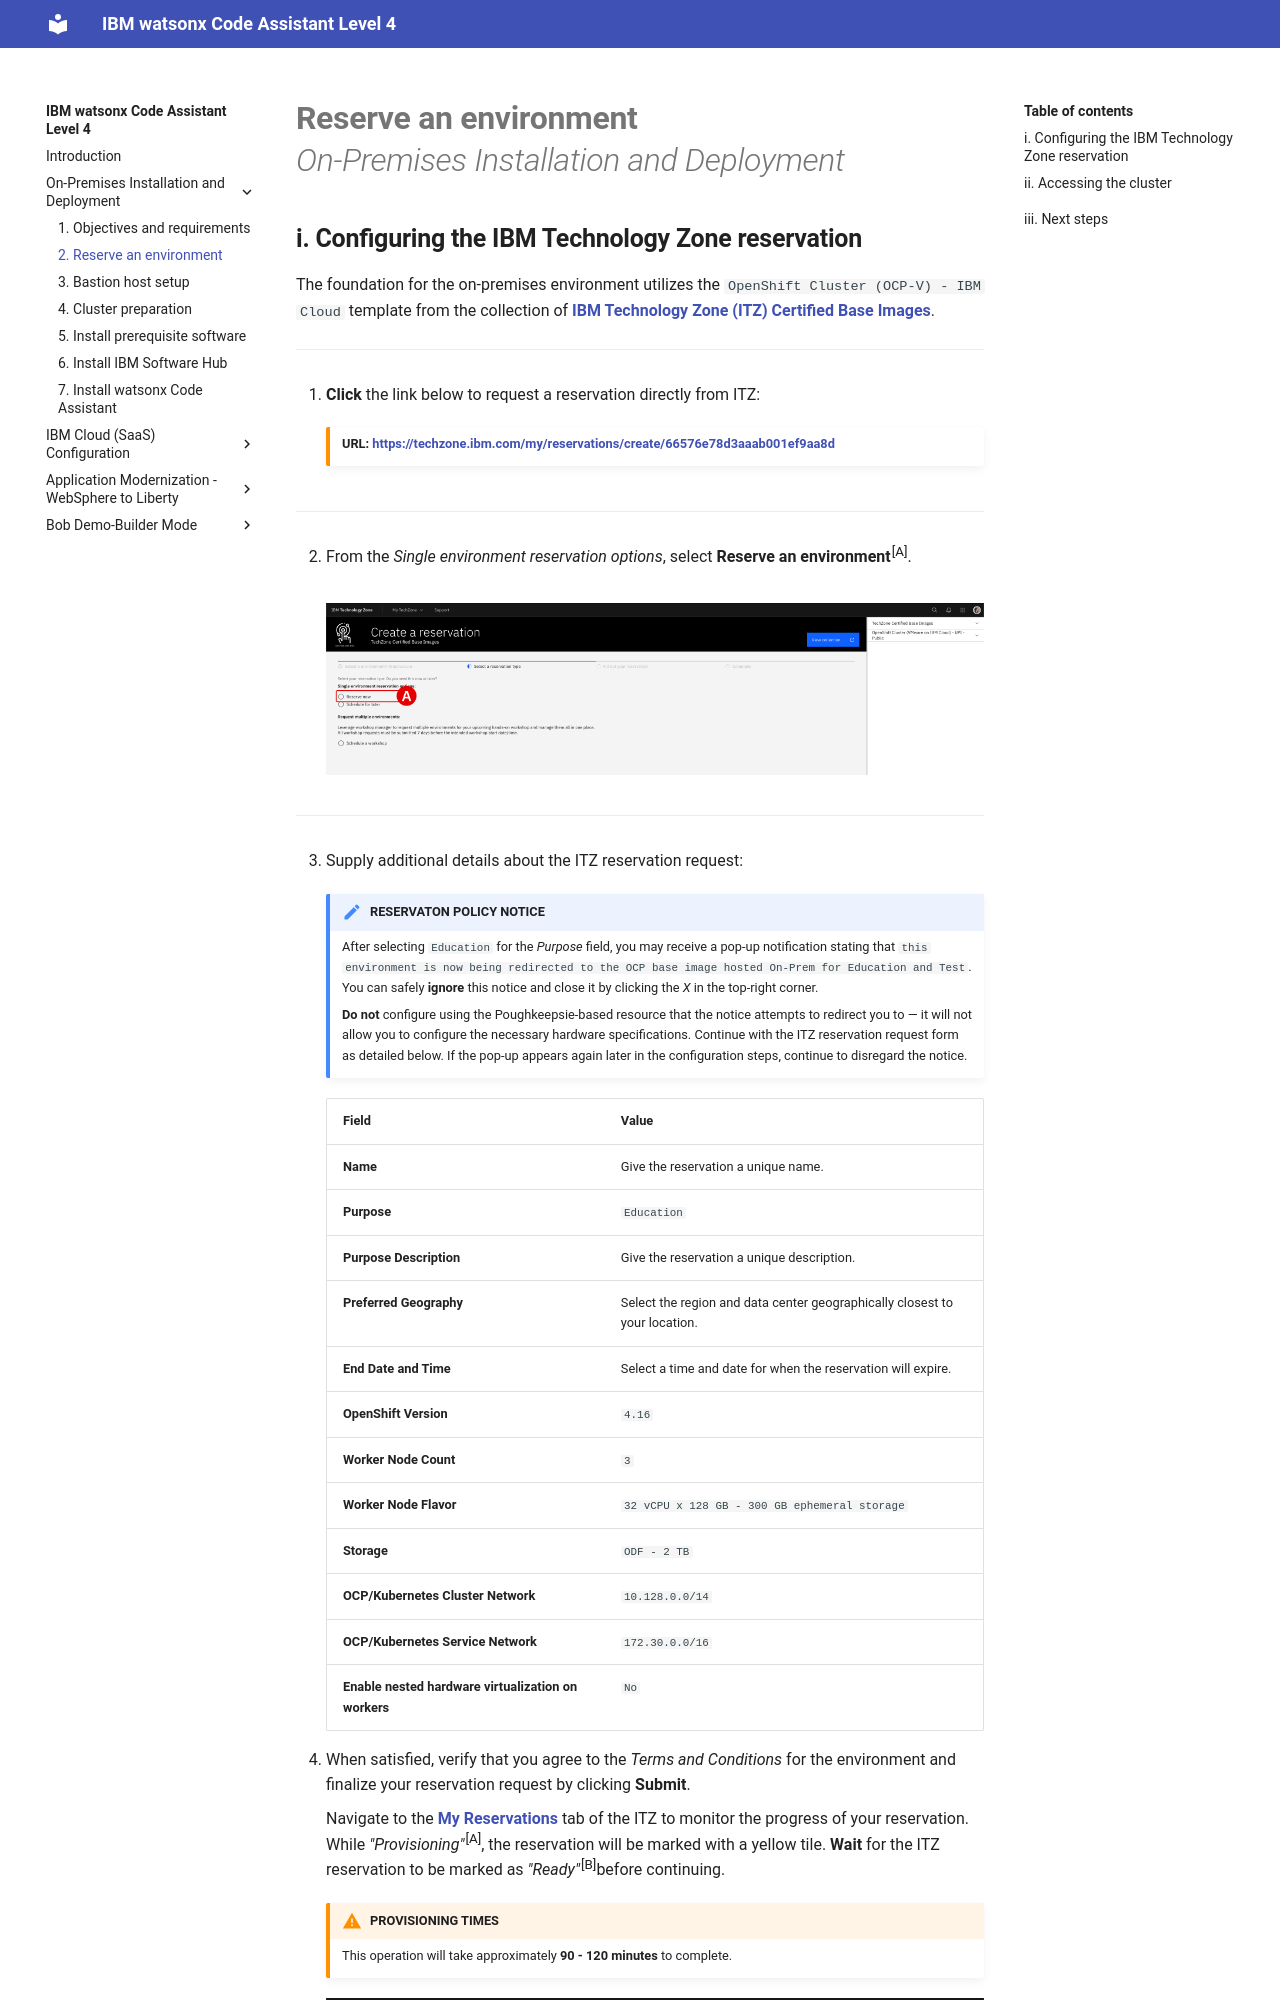

repository: IBM/wca-l4 · page: on-premises/2/index.html · generator: mkdocs

# **Reserve an environment**</br>*On-Premises Installation and Deployment*

## **i. Configuring the IBM Technology Zone reservation**

The foundation for the on-premises environment utilizes the `OpenShift Cluster (OCP-V) - IBM Cloud` template from the collection of <a href="https://techzone.ibm.com/collection/tech-zone-certified-base-images/journey-vmware-on-ibm-cloud-environments" target="_blank">**IBM Technology Zone (ITZ) Certified Base Images**</a>.

---

1. **Click** the link below to request a reservation directly from ITZ:

    !!! warning ""
        **URL:** **[https://techzone.ibm.com/my/reservations/create/66576e78d3aaab001ef9aa8d](https://techzone.ibm.com/my/reservations/create/66576e78d3aaab001ef9aa8d)**

---

2. From the *Single environment reservation options*, select **Reserve an environment**^[A]^.

    </br>
    ![](_attachments/onprem-2.2.png)

---

3. Supply additional details about the ITZ reservation request:

    !!! note "RESERVATON POLICY NOTICE"
        After selecting `Education` for the *Purpose* field, you may receive a pop-up notification stating that `this environment is now being redirected to the OCP base image hosted On-Prem for Education and Test`. You can safely **ignore** this notice and close it by clicking the *X* in the top-right corner.
        
        **Do not** configure using the Poughkeepsie-based resource that the notice attempts to redirect you to — it will not allow you to configure the necessary hardware specifications. Continue with the ITZ reservation request form as detailed below. If the pop-up appears again later in the configuration steps, continue to disregard the notice.
